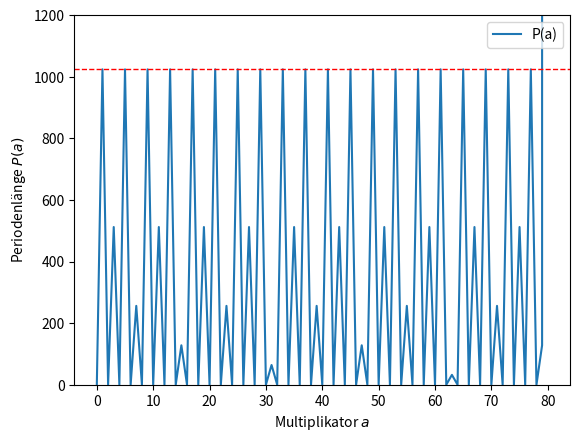
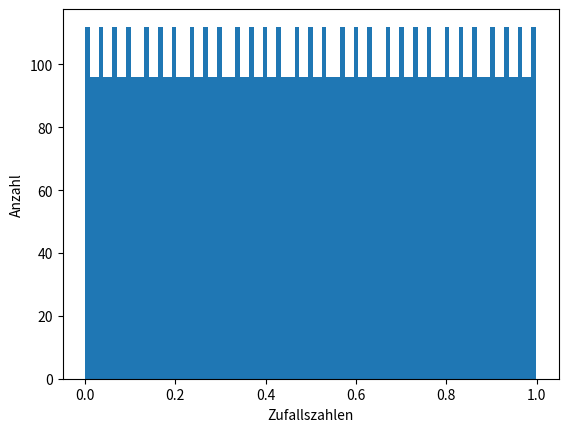
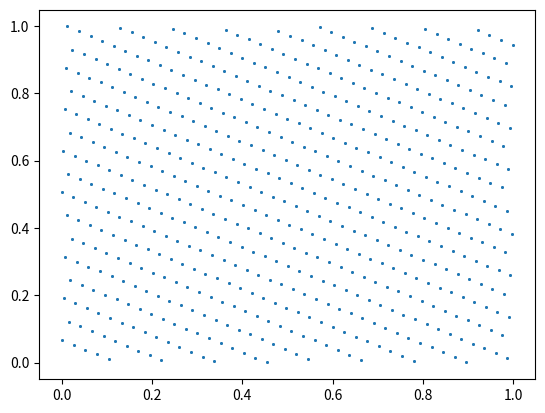
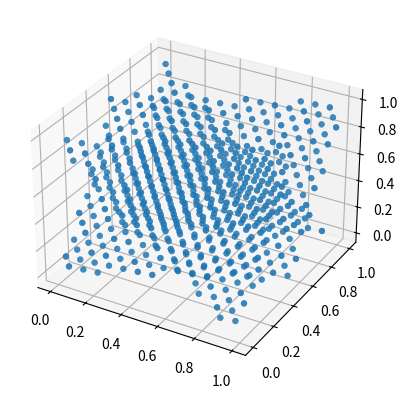
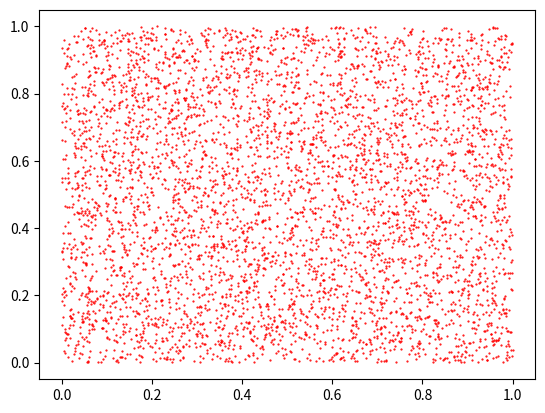
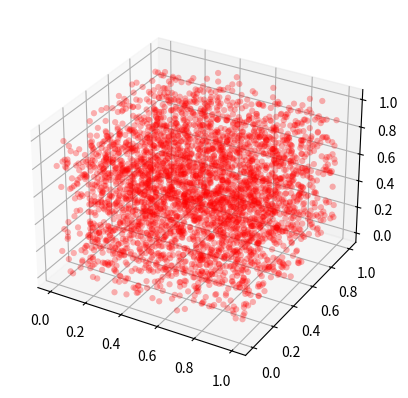

Recreate these plots in Python, in order.
import numpy as np
import matplotlib.pyplot as plt
from mpl_toolkits.mplot3d import Axes3D


# Für a) und e)
# Maximale Periodenlaenge ist m, durch den Modulo Operator,
# suche nach dem wiederauftauchen des seeds x, da dann die Folge von vorne
# beginnt. Da nur die Periodenlänge interessiert, werden die erzeugten
# Zufallszahlen nicht durch m geteilt um eine Verteilung zwischen 0 und 1 zu
# erhalten.
# n ist der Bereich auf dem P untersucht werden soll und x der Seed
def Periodenlaenge(n, x):
    Periodenlaenge = np.empty(n)
    for a in np.arange(0, n):
        Werte = np.empty(1025)
        Werte[0] = x  # Seed festlegen
        flag = False  # bool zur überprüfung ob Seed schon wieder da war
        for i in np.arange(1, 1025):  # über 1024 weil das die max. PL ist
            Werte[i] = ((a*(Werte[i-1])+3) % 1024)
            if((Werte[i] == x) and (flag is False)):
                Periodenlaenge[a] = i  # Index d ersten Wiederholung des Seeds
                flag = True
    return(Periodenlaenge)


# Erzeugt n Zufallszahlen mit einem linear kongruenten Zufallszahlengenerator,
# gibt ein n-komponentiges Array zurück. Dabei ist der Seed x und a,b,m fest
def LinKongruent(x, n):
    Werte = np.empty(n)
    Werte[0] = x
    for i in np.arange(1, n):  # geht die Indices von 1 bis n-1 als integer ab
        Werte[i] = ((1601*(Werte[i-1])+3456) % 10000)
    return(Werte/10000)


# Aufgabenteil a)

n = 81
Wertebereich = np.arange(0, n)
Periodenlaenge = Periodenlaenge(n, 0)
print('Die Periodenlänge ist maximal (also P(a)=m=1024) bei a=')
print(Wertebereich[Periodenlaenge == 1024])
plt.plot(Wertebereich, Periodenlaenge, label='P(a)')
plt.ylim(0, 1200)
plt.xlabel(r'Multiplikator $a$')
plt.ylabel(r'Periodenlänge $P(a)$')
plt.axhline(y=1024, linewidth=1, linestyle='--', color='r')
plt.legend(loc='best')
plt.savefig('Periodenlaenge.png')
plt.clf()

# Aufgabenteil b)

n = 10000
Zufallszahlen = LinKongruent(1, 10000)
plt.hist(Zufallszahlen, bins=99)
plt.xlabel(r'Zufallszahlen')
plt.ylabel(r'Anzahl')
plt.savefig('Zufallszahlen2b.png')
plt.clf()

# Aufgabenteil c)
Zufallszahlen2 = Zufallszahlen.reshape(5000, 2)
x = Zufallszahlen2[:, 0]
y = Zufallszahlen2[:, 1]
plt.scatter(x, y, s=0.3)
plt.savefig('Paare2c.png')
plt.clf()
Zufallszahlen3 = LinKongruent(1, 9999)
Zufallszahlen3 = Zufallszahlen3.reshape(3333, 3)
x = Zufallszahlen3[:, 0]
y = Zufallszahlen3[:, 1]
z = Zufallszahlen3[:, 2]

fig = plt.figure()
ax = fig.add_subplot(111, projection='3d')
# ax.init_view(45, 30) # funktioniert leider nicht
ax.scatter(x, y, z, lw=0, alpha=0.3)
plt.savefig('Triplets2c.png')
plt.clf()

# Aufgabenteil d)
ZZ = np.random.uniform(0, 1, 10000)
ZZ2 = ZZ.reshape(5000, 2)
x = ZZ2[:, 0]
y = ZZ2[:, 1]
plt.scatter(x, y, s=0.3, c='r')
plt.savefig('Paare2d.png')
plt.clf()

ZZ3 = np.random.uniform(0, 1, 9999)
ZZ3 = ZZ3.reshape(3333, 3)
x = ZZ3[:, 0]
y = ZZ3[:, 1]
z = ZZ3[:, 2]

fig = plt.figure()
ax = fig.add_subplot(111, projection='3d')
ax.scatter(x, y, z, lw=0, alpha=0.3, c='r')
plt.savefig('Triplets2d.png')
plt.clf()

# Aufgabenteil e)
